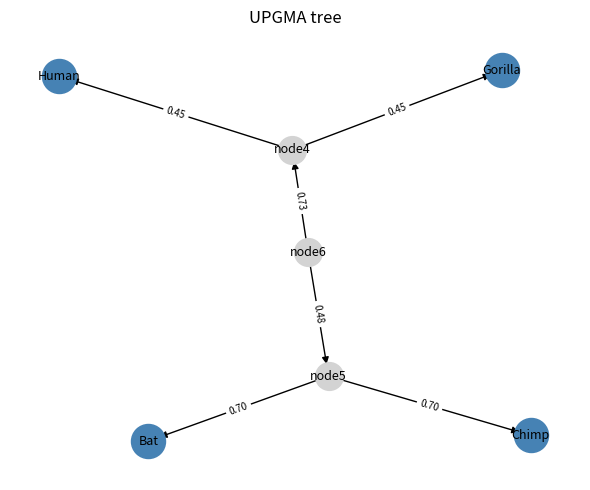

Write the Python code that produced this figure.
import numpy as np
import matplotlib.pyplot as plt
import networkx as nx

SEED = 7493418

# mccole:taxa
TAXA = ["Bat", "Chimp", "Human", "Gorilla"]

# True branch lengths from the reference tree used to generate distances.
# The tree is: ((Bat:0.6, Chimp:0.8):1.2, (Human:0.4, Gorilla:0.5))
# Pairwise distances are sums of branches on the path between each pair.
_BRANCH = {
    ("Bat", "Chimp"): 0.6 + 0.8,       # 1.4
    ("Bat", "Human"): 0.6 + 1.2 + 0.4, # 2.2
    ("Bat", "Gorilla"): 0.6 + 1.2 + 0.5, # 2.3
    ("Chimp", "Human"): 0.8 + 1.2 + 0.4, # 2.4
    ("Chimp", "Gorilla"): 0.8 + 1.2 + 0.5, # 2.5
    ("Human", "Gorilla"): 0.4 + 0.5,   # 0.9
}
# mccole:/taxa


# mccole:make-dist
def make_distance_matrix(noise_scale=0.0, seed=SEED):
    """Return (names, D) where D is the symmetric pairwise distance matrix.

    When noise_scale=0.0 (default) the distances are exact tree-additive values.
    A non-zero noise_scale adds symmetric Gaussian noise so that the distances
    no longer satisfy the four-point condition exactly, simulating real data.
    """
    n = len(TAXA)
    D = np.zeros((n, n))
    for i, a in enumerate(TAXA):
        for j, b in enumerate(TAXA):
            if i < j:
                key = (a, b) if (a, b) in _BRANCH else (b, a)
                D[i, j] = D[j, i] = _BRANCH[key]
    if noise_scale > 0.0:
        rng = np.random.default_rng(seed)
        noise = rng.normal(0, noise_scale, (n, n))
        noise = (noise + noise.T) / 2  # keep symmetric
        np.fill_diagonal(noise, 0)
        D = np.maximum(D + noise, 0)  # distances must be non-negative
    return list(TAXA), D
# mccole:/make-dist


# neighbor_joining is retained for use by test_generate_tree.py.
# It is not part of the lesson; see the Exercises section for context.
def neighbor_joining(names, D):
    """Run the neighbor-joining algorithm; return (node_a, node_b, length) edges."""
    names, D, edges, nc = list(names), D.copy().astype(float), [], len(names)
    while len(names) > 2:
        n = len(names)
        rs = D.sum(axis=1)
        Q = (n - 2) * D - rs[:, None] - rs[None, :]
        np.fill_diagonal(Q, np.inf)
        i, j = divmod(int(np.argmin(Q)), n)
        if i > j:
            i, j = j, i
        d = D[i, j]
        li = 0.5 * d + (rs[i] - rs[j]) / (2 * (n - 2))
        u = f"node{nc}"
        nc += 1
        edges += [(u, names[i], li), (u, names[j], d - li)]
        nr = np.array([0.5 * (D[i, k] + D[j, k] - d) for k in range(n)])
        keep = [k for k in range(n) if k != i and k != j]
        sz = len(keep) + 1
        D2 = np.zeros((sz, sz))
        D2[:len(keep), :len(keep)] = D[np.ix_(keep, keep)]
        D2[:len(keep), -1] = D2[-1, :len(keep)] = nr[keep]
        D, names = D2, [names[k] for k in keep] + [u]
    edges.append((names[0], names[1], D[0, 1]))
    return edges


# mccole:upgma
def upgma(names, D):
    """Run the UPGMA algorithm and return a list of (parent, child, length) edges.

    `names` is a list of taxon (or internal node) labels.
    `D` is a symmetric distance matrix with zero diagonal.
    Returns a list of (parent, child, branch_length) triples for the rooted tree.
    At each step the pair with the smallest average distance is merged.
    The new node is placed at height D(i,j)/2, so the branch from the new node
    to each child is height(new) - height(child).
    """
    names = list(names)
    D = D.copy().astype(float)
    edges = []
    # Track the height (distance from root) of each node; leaves start at 0.
    heights = {name: 0.0 for name in names}
    node_counter = len(names)

    while len(names) > 1:
        n = len(names)

        # Find the pair (i, j) with the smallest distance.
        # Set the diagonal to infinity so it is never chosen.
        D_search = D.copy()
        np.fill_diagonal(D_search, np.inf)
        idx = int(np.argmin(D_search))
        i, j = divmod(idx, n)
        if i > j:
            i, j = j, i

        # The new node sits at half the merged distance (UPGMA clock assumption).
        merge_height = D[i, j] / 2.0
        u_name = f"node{node_counter}"
        node_counter += 1

        # Branch length from new node to each child is the difference in heights.
        branch_i = merge_height - heights[names[i]]
        branch_j = merge_height - heights[names[j]]
        edges.append((u_name, names[i], branch_i))
        edges.append((u_name, names[j], branch_j))
        heights[u_name] = merge_height

        # Distance from new node u to every remaining taxon k is the arithmetic mean.
        new_dists = np.array(
            [0.5 * (D[i, k] + D[j, k]) for k in range(n)]
        )

        # Rebuild the distance matrix: remove i and j, append u.
        keep = [k for k in range(n) if k != i and k != j]
        D_keep = D[np.ix_(keep, keep)]
        extra = new_dists[keep]
        size = len(keep) + 1
        D_new = np.zeros((size, size))
        D_new[: len(keep), : len(keep)] = D_keep
        D_new[: len(keep), -1] = extra
        D_new[-1, : len(keep)] = extra
        D = D_new
        names = [names[k] for k in keep] + [u_name]

    return edges
# mccole:/upgma


# mccole:draw
def draw_tree(edges, taxa, filename):
    """Save a rooted tree diagram to `filename`.

    Leaf nodes (members of `taxa`) are drawn in blue; internal nodes in grey.
    Edge labels show branch lengths rounded to two decimal places.
    """
    G = nx.DiGraph()
    for parent, child, length in edges:
        G.add_edge(parent, child, weight=round(length, 4))

    # Use a simple hierarchical layout via networkx spring layout.
    pos = nx.spring_layout(G.to_undirected(), seed=7)

    leaf_nodes = [nd for nd in G.nodes() if nd in taxa]
    internal_nodes = [nd for nd in G.nodes() if nd not in taxa]

    fig, ax = plt.subplots(figsize=(6, 5))
    nx.draw_networkx_nodes(
        G, pos, nodelist=leaf_nodes, node_color="steelblue", node_size=600, ax=ax
    )
    nx.draw_networkx_nodes(
        G, pos, nodelist=internal_nodes, node_color="lightgrey", node_size=400, ax=ax
    )
    nx.draw_networkx_labels(G, pos, ax=ax, font_size=9)
    nx.draw_networkx_edges(G, pos, ax=ax, arrows=True)
    edge_labels = {(p, c): f"{length:.2f}" for p, c, length in edges}
    nx.draw_networkx_edge_labels(
        G, pos, edge_labels=edge_labels, font_size=7, ax=ax
    )

    ax.set_title("UPGMA tree")
    ax.axis("off")
    plt.tight_layout()
    plt.savefig(filename)
    plt.close(fig)
# mccole:/draw


if __name__ == "__main__":
    names, D = make_distance_matrix()
    print("Distance matrix:")
    header = f"{'':8}" + "".join(f"{t:10}" for t in names)
    print(header)
    for i, row in enumerate(D):
        print(f"{names[i]:8}" + "".join(f"{v:10.4f}" for v in row))
    edges = upgma(names, D)
    print("\nRecovered edges:")
    for parent, child, length in edges:
        print(f"  {parent} -> {child}: {length:.4f}")
    draw_tree(edges, TAXA, "phylo.svg")
    print("Saved phylo.svg")
